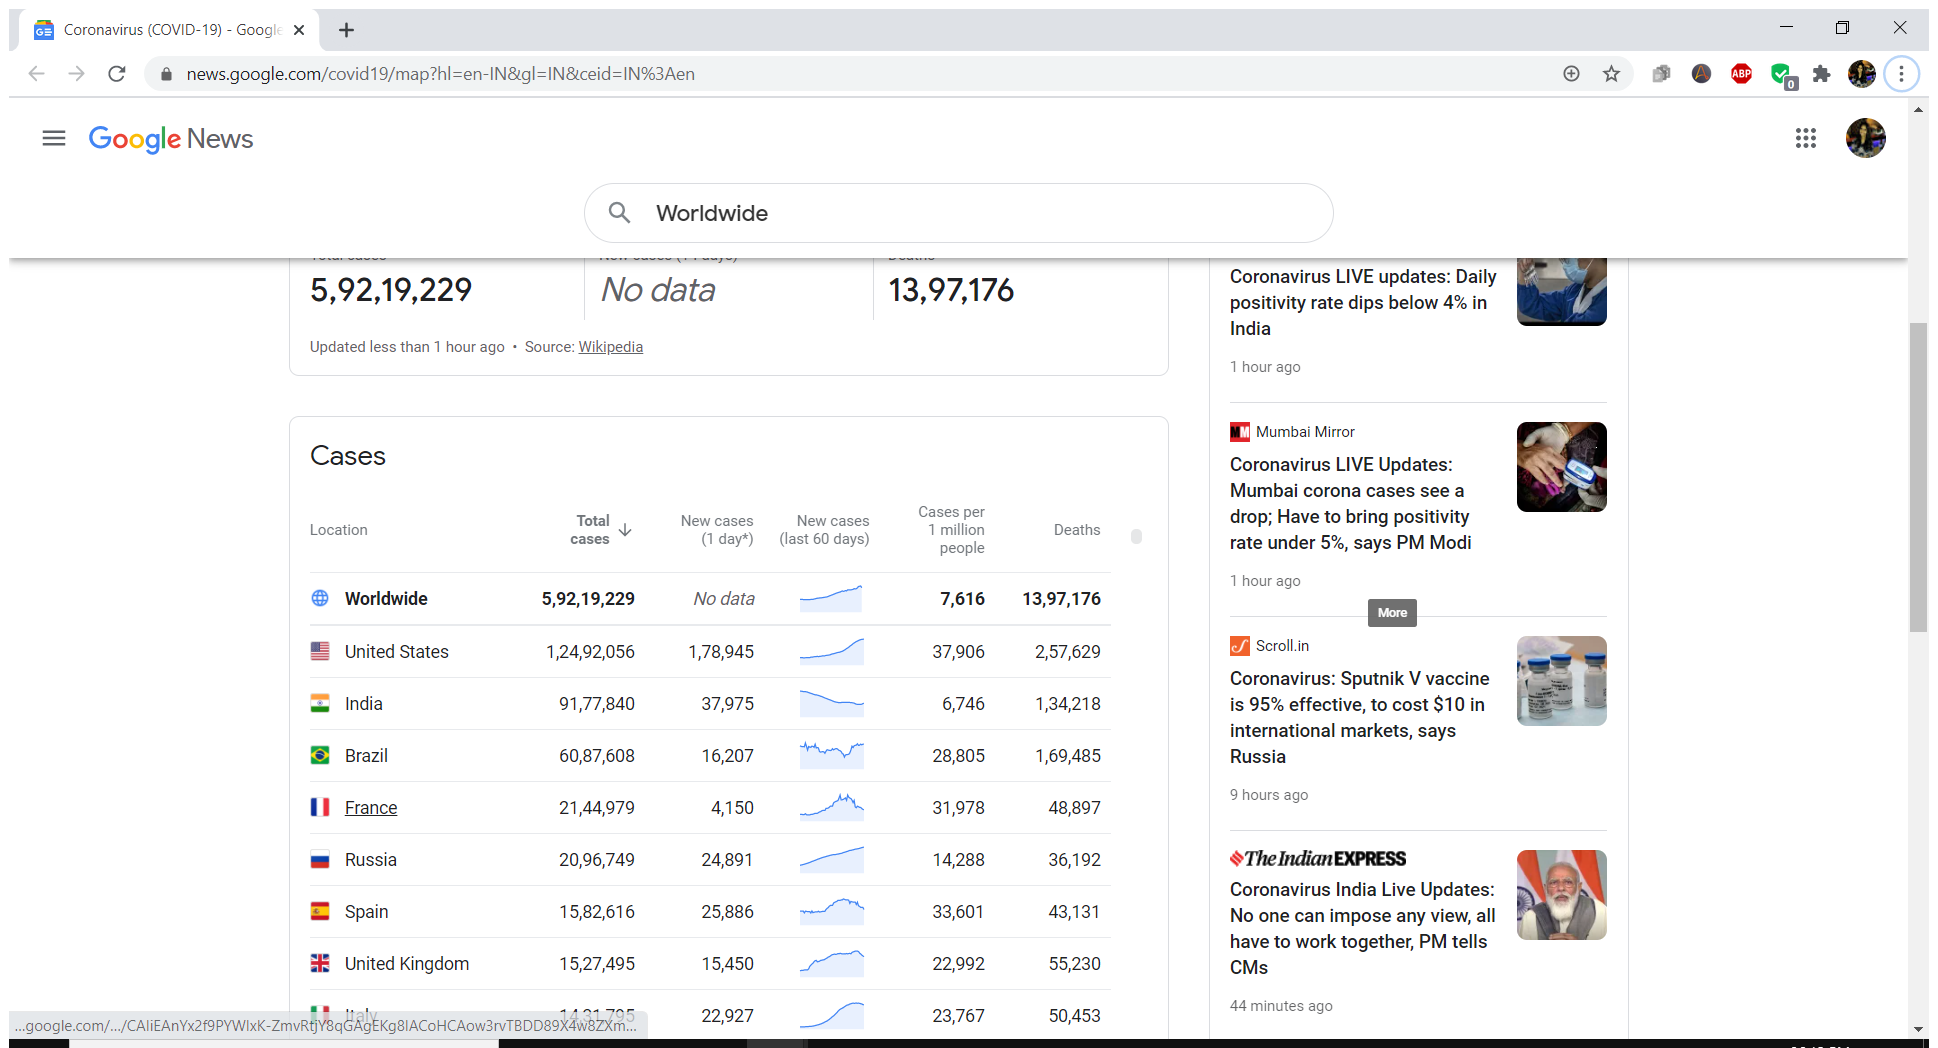
Workflow: CovidDataExtraction

Step 1: Attach Browser 'Coronavir Page' in window 'Coronavirus (COVID-19) - Google News' (chrome.exe)

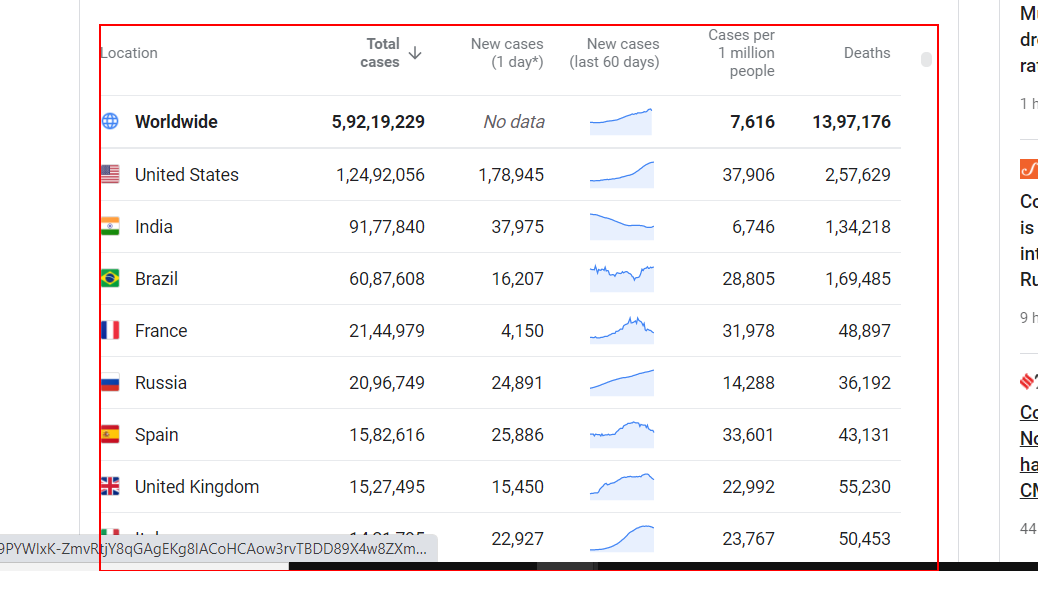
Step 2: get-text from the element

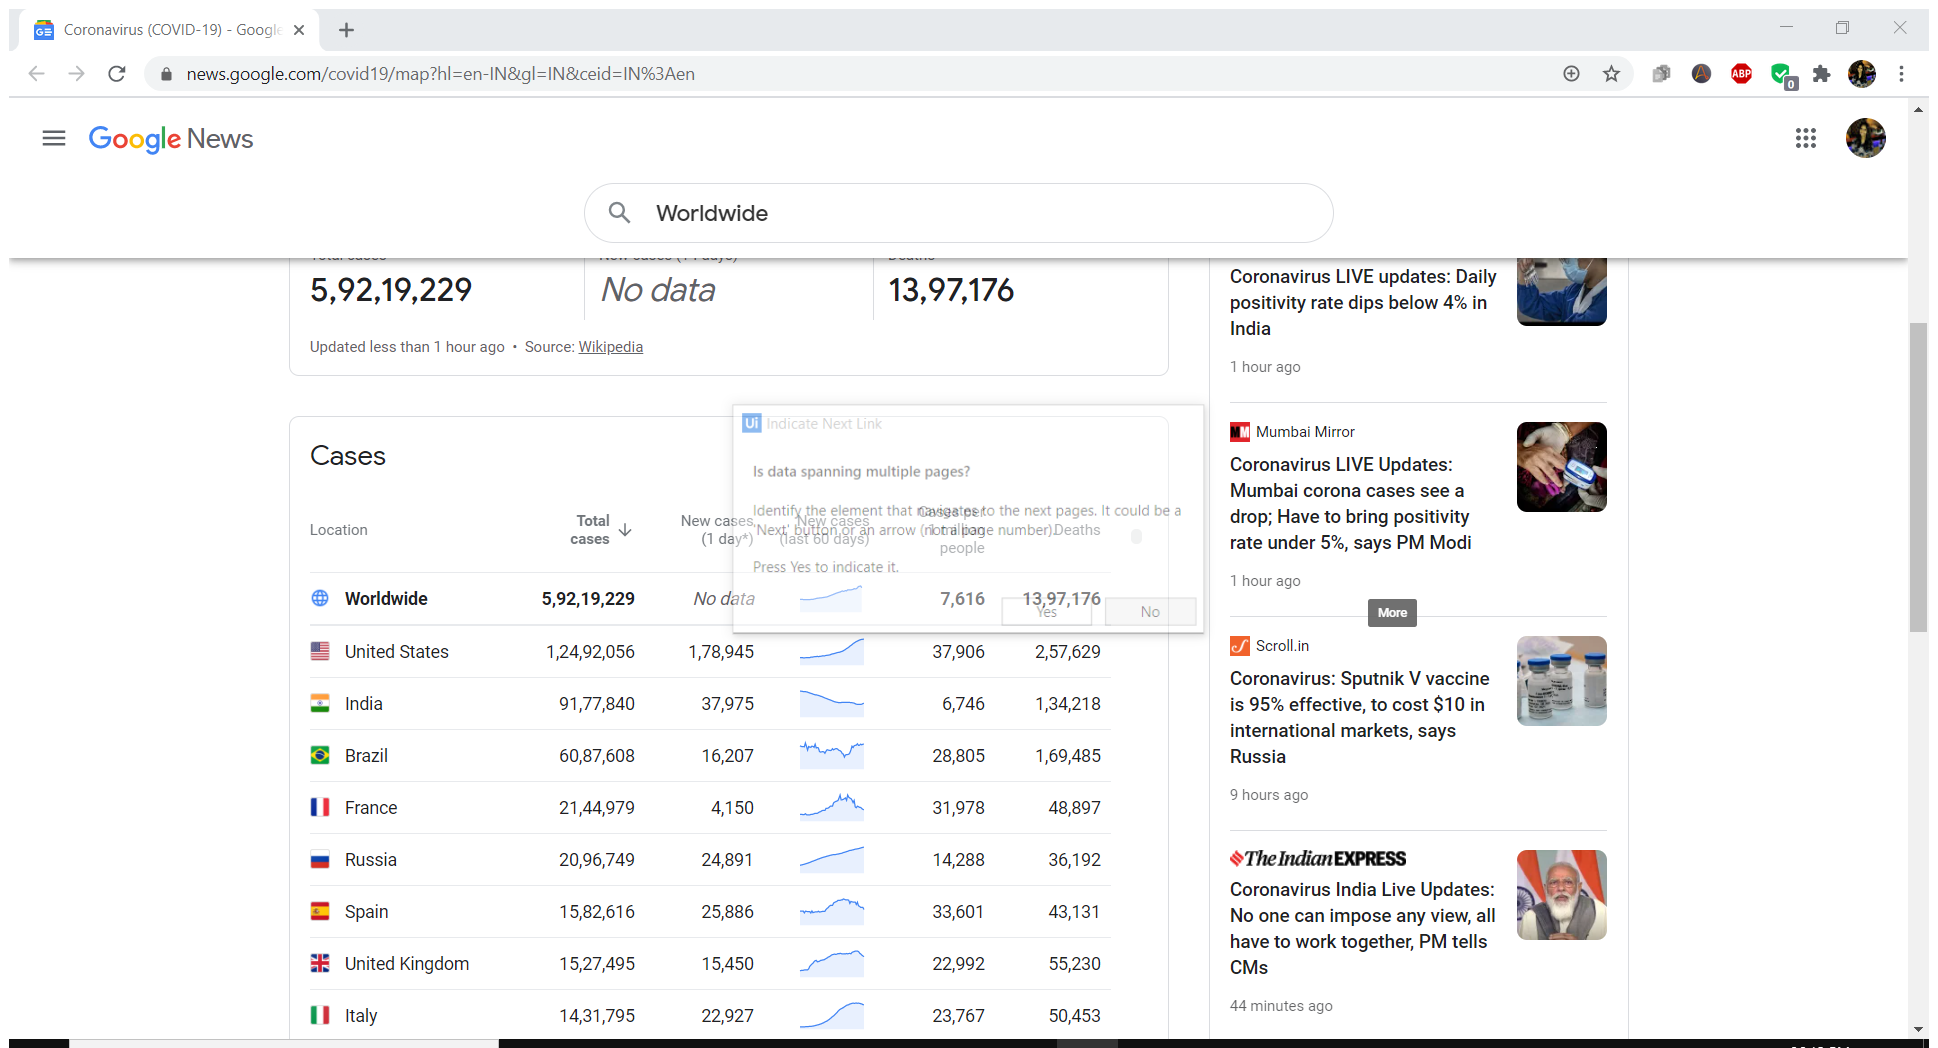
Step 3: Attach Browser 'Coronavir Page' in window 'Coronavirus (COVID-19) - Google News' (chrome.exe)

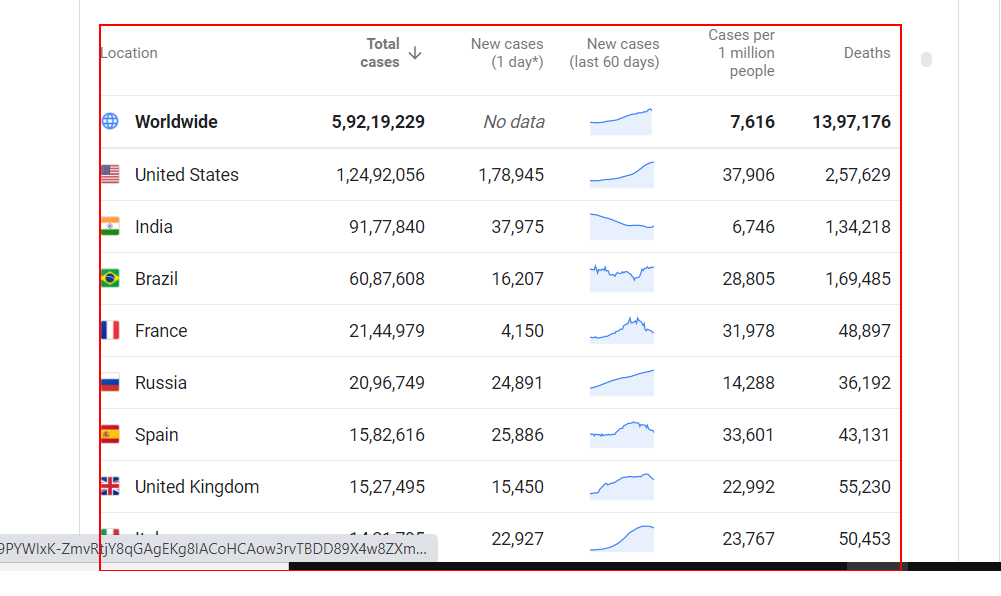
Step 4: get-text from the table